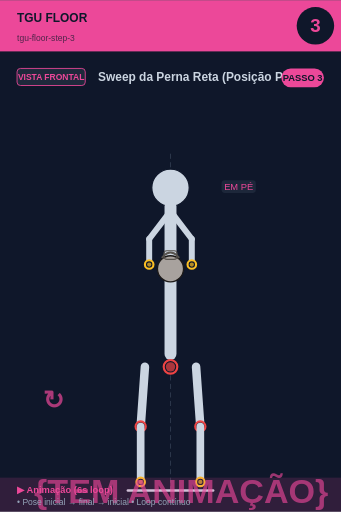
t = 0.00 s
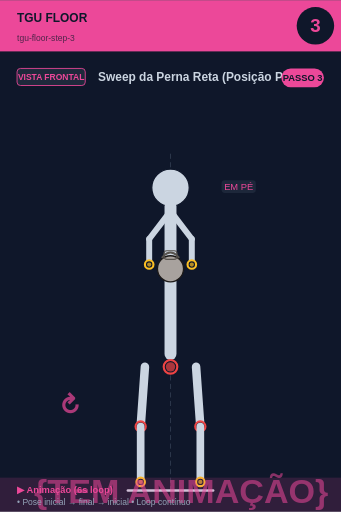
t = 0.75 s
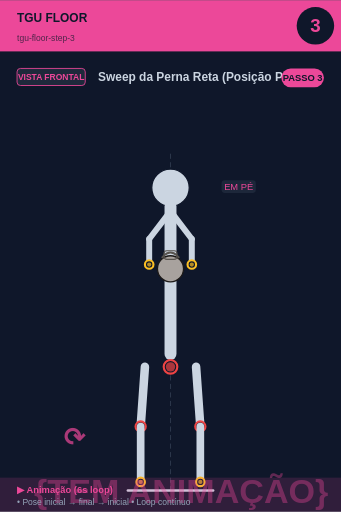
t = 2.25 s
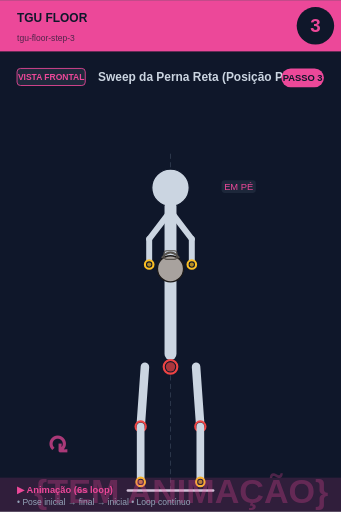
t = 3.00 s
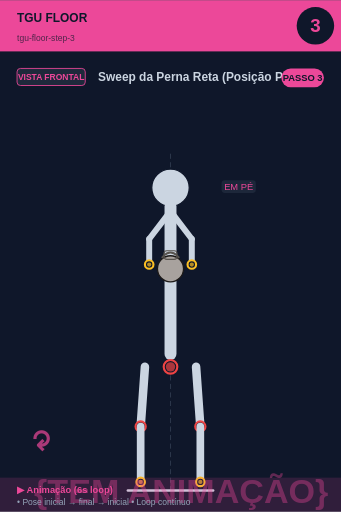
t = 3.75 s
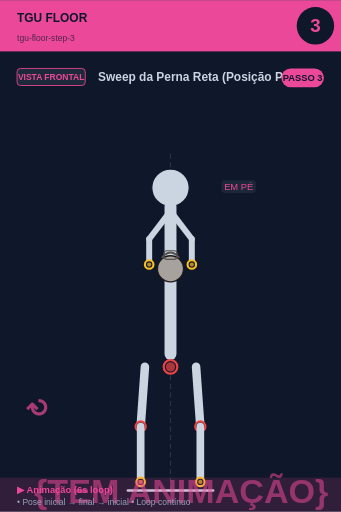
t = 5.25 s

The animated SVG that drew these frames (rendered in a browser with its animation timeline set to each time). Animation: 2 SMIL elements (animate=1,animateTransform=1); one cycle of 6.00 s, repeats indefinitely.

<svg xmlns="http://www.w3.org/2000/svg" viewBox="0 0 400 600" width="400" height="600">
<rect width="400" height="600" fill="#0f172a"/>

<!-- Header -->
<rect x="0" y="0" width="400" height="60" fill="#ec4899"/>
<text x="20" y="25" font-size="14" font-weight="bold" fill="#0f172a" font-family="sans-serif">TGU FLOOR</text>
<text x="20" y="48" font-size="10" fill="#0f172a" opacity="0.7" font-family="sans-serif">tgu-floor-step-3</text>

<!-- Step circle -->
<circle cx="370" cy="30" r="22" fill="#0f172a"/>
<text x="370" y="37" font-size="22" font-weight="bold" fill="#ec4899" text-anchor="middle" font-family="sans-serif">3</text>

<!-- Vista + título -->
<rect x="20" y="80" width="80" height="20" rx="4" fill="#1e293b" stroke="#ec4899" stroke-width="1"/>
<text x="60" y="94" font-size="10" font-weight="bold" fill="#ec4899" text-anchor="middle" font-family="sans-serif">VISTA FRONTAL</text>
<text x="115" y="95" font-size="14" font-weight="bold" fill="#cbd5e1" font-family="sans-serif">Sweep da Perna Reta (Posição Ponte)</text>

<!-- Corpo + animação -->
<g transform="translate(0, 50)">
<line x1="200" y1="130" x2="200" y2="530" stroke="#475569" stroke-width="1" stroke-dasharray="6,4" opacity="0.6"/><circle cx="200" cy="170" r="12" fill="#0f172a" stroke="#fbbf24" stroke-width="2.5"/><circle cx="200" cy="170" r="9.5" fill="#fbbf24" opacity="0.7"/><circle cx="200" cy="170" r="22" fill="#cbd5e1" stroke="#0f172a" stroke-width="1.5"/><line x1="200" y1="192" x2="200" y2="365" stroke="#cbd5e1" stroke-width="14" stroke-linecap="round"/><circle cx="200" cy="380" r="8" fill="#0f172a" stroke="#ef4444" stroke-width="2.5"/><circle cx="200" cy="380" r="5.5" fill="#ef4444" opacity="0.7"/><line x1="198" y1="200" x2="175" y2="230" stroke="#cbd5e1" stroke-width="7" stroke-linecap="round"/><line x1="202" y1="200" x2="225" y2="230" stroke="#cbd5e1" stroke-width="7" stroke-linecap="round"/><line x1="175" y1="230" x2="175" y2="260" stroke="#cbd5e1" stroke-width="7" stroke-linecap="round"/><line x1="225" y1="230" x2="225" y2="260" stroke="#cbd5e1" stroke-width="7" stroke-linecap="round"/><circle cx="200" cy="265" r="15.299999999999999" fill="#a8a29e" stroke="#1c1917" stroke-width="1.5"/><path d="M 189.8 252.25 Q 200 239.5 210.2 252.25" fill="none" stroke="#57534e" stroke-width="2.125"/><rect x="192.35" y="243.75" width="15.299999999999999" height="10.2" rx="3.4" fill="none" stroke="#57534e" stroke-width="1.275"/><circle cx="175" cy="260" r="5" fill="#0f172a" stroke="#fbbf24" stroke-width="2.5"/><circle cx="175" cy="260" r="2.5" fill="#fbbf24" opacity="0.7"/><circle cx="225" cy="260" r="5" fill="#0f172a" stroke="#fbbf24" stroke-width="2.5"/><circle cx="225" cy="260" r="2.5" fill="#fbbf24" opacity="0.7"/><line x1="170" y1="380" x2="165" y2="450" stroke="#cbd5e1" stroke-width="10" stroke-linecap="round"/><line x1="230" y1="380" x2="235" y2="450" stroke="#cbd5e1" stroke-width="10" stroke-linecap="round"/><circle cx="165" cy="450" r="6" fill="#0f172a" stroke="#ef4444" stroke-width="2.5"/><circle cx="165" cy="450" r="3.5" fill="#ef4444" opacity="0.7"/><circle cx="235" cy="450" r="6" fill="#0f172a" stroke="#ef4444" stroke-width="2.5"/><circle cx="235" cy="450" r="3.5" fill="#ef4444" opacity="0.7"/><line x1="165" y1="450" x2="165" y2="515" stroke="#cbd5e1" stroke-width="9" stroke-linecap="round"/><line x1="235" y1="450" x2="235" y2="515" stroke="#cbd5e1" stroke-width="9" stroke-linecap="round"/><circle cx="165" cy="515" r="5" fill="#0f172a" stroke="#fbbf24" stroke-width="2.5"/><circle cx="165" cy="515" r="2.5" fill="#fbbf24" opacity="0.7"/><circle cx="235" cy="515" r="5" fill="#0f172a" stroke="#fbbf24" stroke-width="2.5"/><circle cx="235" cy="515" r="2.5" fill="#fbbf24" opacity="0.7"/><line x1="150" y1="525" x2="250" y2="525" stroke="#cbd5e1" stroke-width="3" stroke-linecap="round"/><rect x="259.875" y="161" width="40.25" height="15" rx="4" fill="#1e293b" opacity="0.95"/><text x="280" y="173" font-size="11" fill="#ec4899" text-anchor="middle" font-family="sans-serif" font-weight="500">EM PÉ</text>
<!-- Indicador de movimento animado no canto inferior -->
<g opacity="0.7">
<text x="40" y="540" font-size="40" fill="#ec4899" font-weight="bold" font-family="sans-serif">
{TEM ANIMAÇÃO}
<animate attributeName="opacity" values="0.9;0.4;0.9" dur="6s" repeatCount="indefinite"/>
</text>
</g>
</g>

<!-- Footer -->
<rect x="0" y="560" width="400" height="40" fill="#ec4899" opacity="0.15"/>
<text x="20" y="578" font-size="11" font-weight="bold" fill="#ec4899" font-family="sans-serif">▶ Animação (6s loop)</text>
<text x="20" y="592" font-size="10" fill="#94a3b8" font-family="sans-serif">• Pose inicial → final → inicial • Loop contínuo</text>

<!-- Tag PASSO N -->
<g transform="translate(330, 80)">
<rect x="0" y="0" width="50" height="22" rx="11" fill="#ec4899"/>
<text x="25" y="15" font-size="11" font-weight="bold" fill="#0f172a" text-anchor="middle" font-family="sans-serif">PASSO 3</text>
</g>

<!-- Seta animada (movimento ↕) -->
<g transform="translate(50, 480)">
<text font-size="30" fill="#ec4899" font-weight="bold" font-family="sans-serif" opacity="0.7">↻
<animateTransform attributeName="transform" type="rotate" from="0 15 15" to="360 15 15" dur="6s" repeatCount="indefinite"/>
</text>
</g>
</svg>
